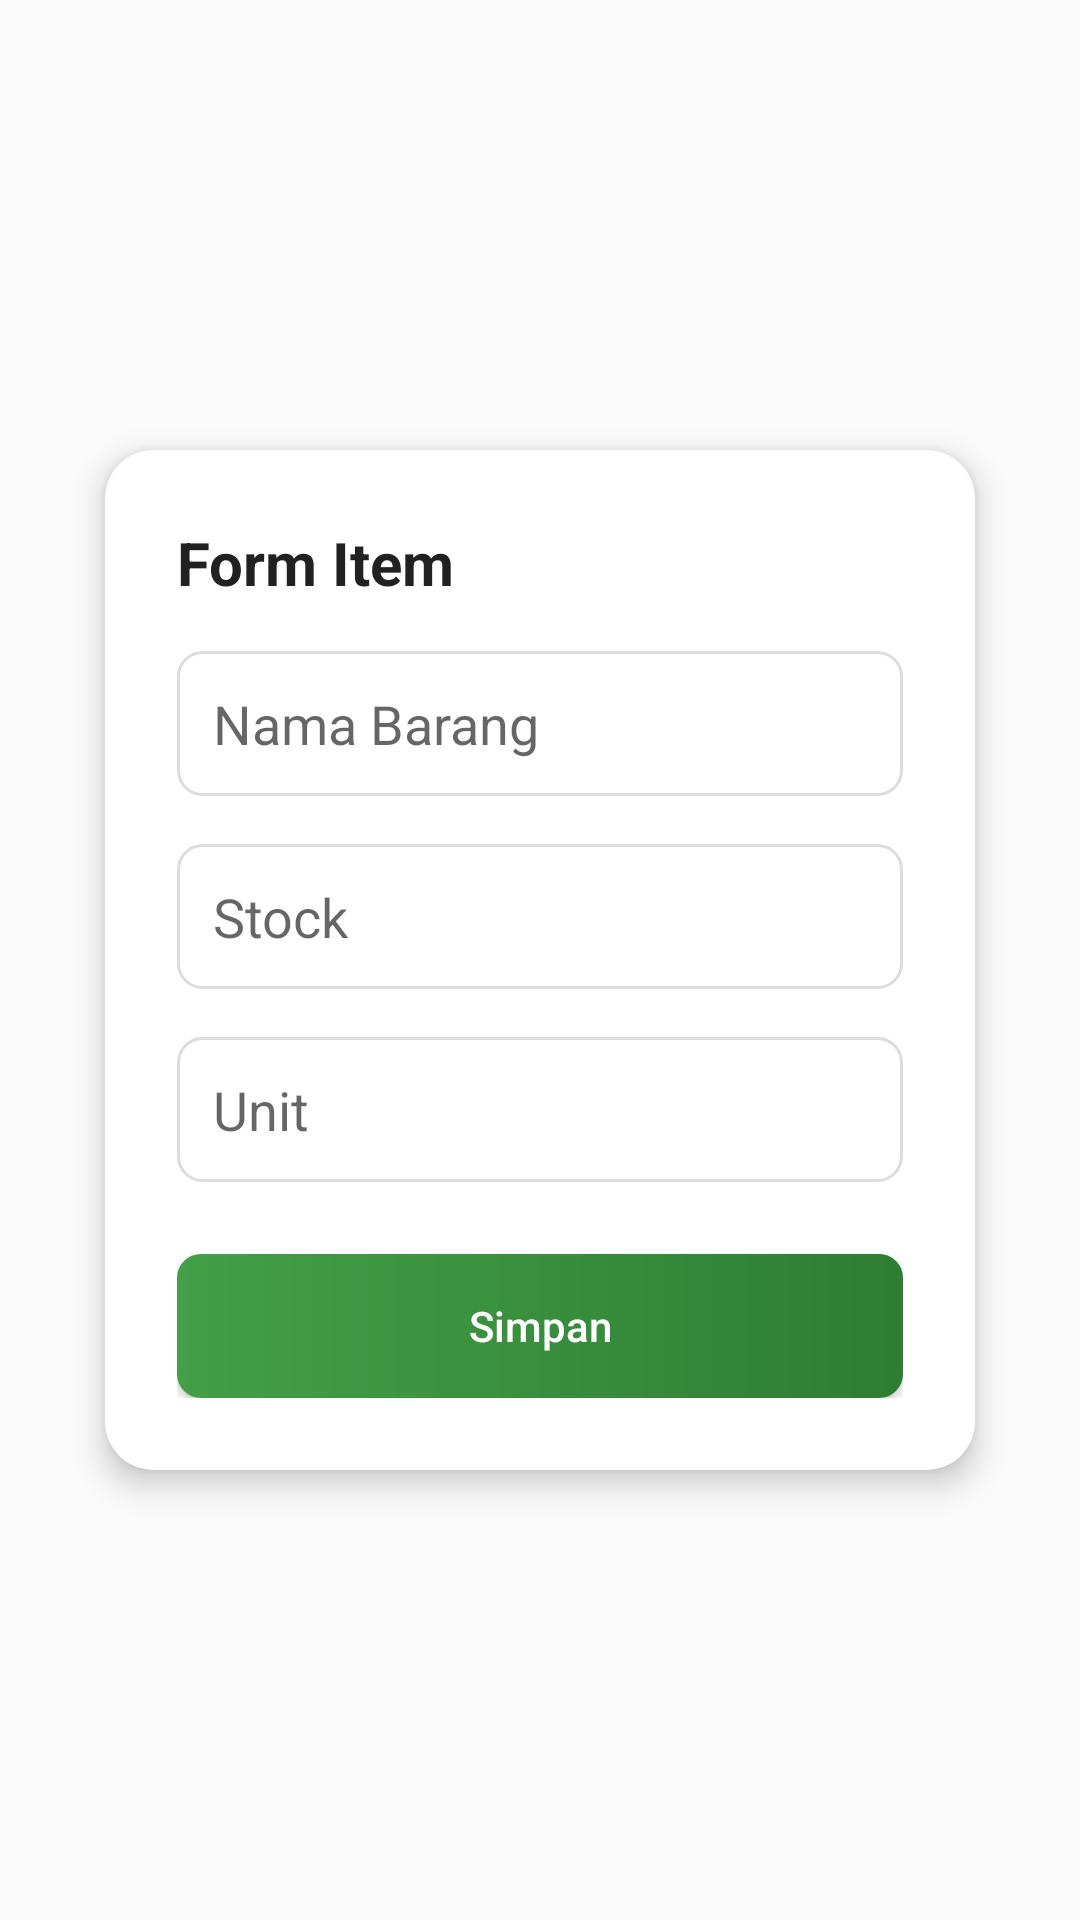

The Android layout XML behind this screen, and the referenced resources:
<!-- AndroidManifest.xml: application theme Theme.AppCompat.Light.NoActionBar -->
<!-- res/layout/dialog_item_form.xml -->
<?xml version="1.0" encoding="utf-8"?>
<androidx.constraintlayout.widget.ConstraintLayout
    xmlns:android="http://schemas.android.com/apk/res/android"
    xmlns:app="http://schemas.android.com/apk/res-auto"
    android:layout_width="match_parent"
    android:layout_height="wrap_content"
    android:padding="24dp"
    android:background="@android:color/transparent">

    <androidx.cardview.widget.CardView
        android:id="@+id/cardItemForm"
        android:layout_width="0dp"
        android:layout_height="wrap_content"
        app:cardCornerRadius="16dp"
        app:cardElevation="6dp"
        app:cardUseCompatPadding="true"
        android:background="@android:color/white"
        app:layout_constraintTop_toTopOf="parent"
        app:layout_constraintBottom_toBottomOf="parent"
        app:layout_constraintStart_toStartOf="parent"
        app:layout_constraintEnd_toEndOf="parent">

        <LinearLayout
            android:layout_width="match_parent"
            android:layout_height="wrap_content"
            android:orientation="vertical"
            android:padding="24dp">

            
            <TextView
                android:id="@+id/tvTitle"
                android:layout_width="wrap_content"
                android:layout_height="wrap_content"
                android:text="Form Item"
                android:textColor="#212121"
                android:textSize="20sp"
                android:textStyle="bold"
                android:layout_marginBottom="16dp"/>

            
            <EditText
                android:id="@+id/etItemName"
                android:layout_width="match_parent"
                android:layout_height="wrap_content"
                android:hint="Nama Barang"
                android:background="@drawable/edittext_bg"
                android:padding="12dp"
                android:inputType="text" />

            
            <EditText
                android:id="@+id/etStock"
                android:layout_width="match_parent"
                android:layout_height="wrap_content"
                android:layout_marginTop="16dp"
                android:hint="Stock"
                android:background="@drawable/edittext_bg"
                android:padding="12dp"
                android:inputType="number" />

            
            <EditText
                android:id="@+id/etUnit"
                android:layout_width="match_parent"
                android:layout_height="wrap_content"
                android:layout_marginTop="16dp"
                android:hint="Unit"
                android:background="@drawable/edittext_bg"
                android:padding="12dp"
                android:inputType="text" />

            
            <Button
                android:id="@+id/btnSave"
                android:layout_width="match_parent"
                android:layout_height="wrap_content"
                android:layout_marginTop="24dp"
                android:text="Simpan"
                android:textAllCaps="false"
                android:textColor="@android:color/white"
                android:background="@drawable/btn_gradient"
                android:paddingVertical="12dp" />
        </LinearLayout>
    </androidx.cardview.widget.CardView>
</androidx.constraintlayout.widget.ConstraintLayout>
<!-- resources referenced by this layout -->
<resources>
  <!-- drawable btn_gradient (drawable) -->
  <?xml version="1.0" encoding="utf-8"?>
  <shape
      xmlns:android="http://schemas.android.com/apk/res/android"
      android:shape="rectangle">
  
      <gradient
          android:startColor="#43A047"
      android:endColor="#2E7D32"
      android:angle="0"
      />
  
      <corners android:radius="8dp"/>
  </shape>
  <!-- drawable edittext_bg (drawable) -->
  <?xml version="1.0" encoding="utf-8"?>
  <shape
      xmlns:android="http://schemas.android.com/apk/res/android"
      android:shape="rectangle">
  
      
      <solid android:color="@android:color/white"/>
  
      
      <corners android:radius="8dp"/>
  
      
      <stroke
          android:width="1dp"
          android:color="#DDDDDD"/>
  </shape>
</resources>
